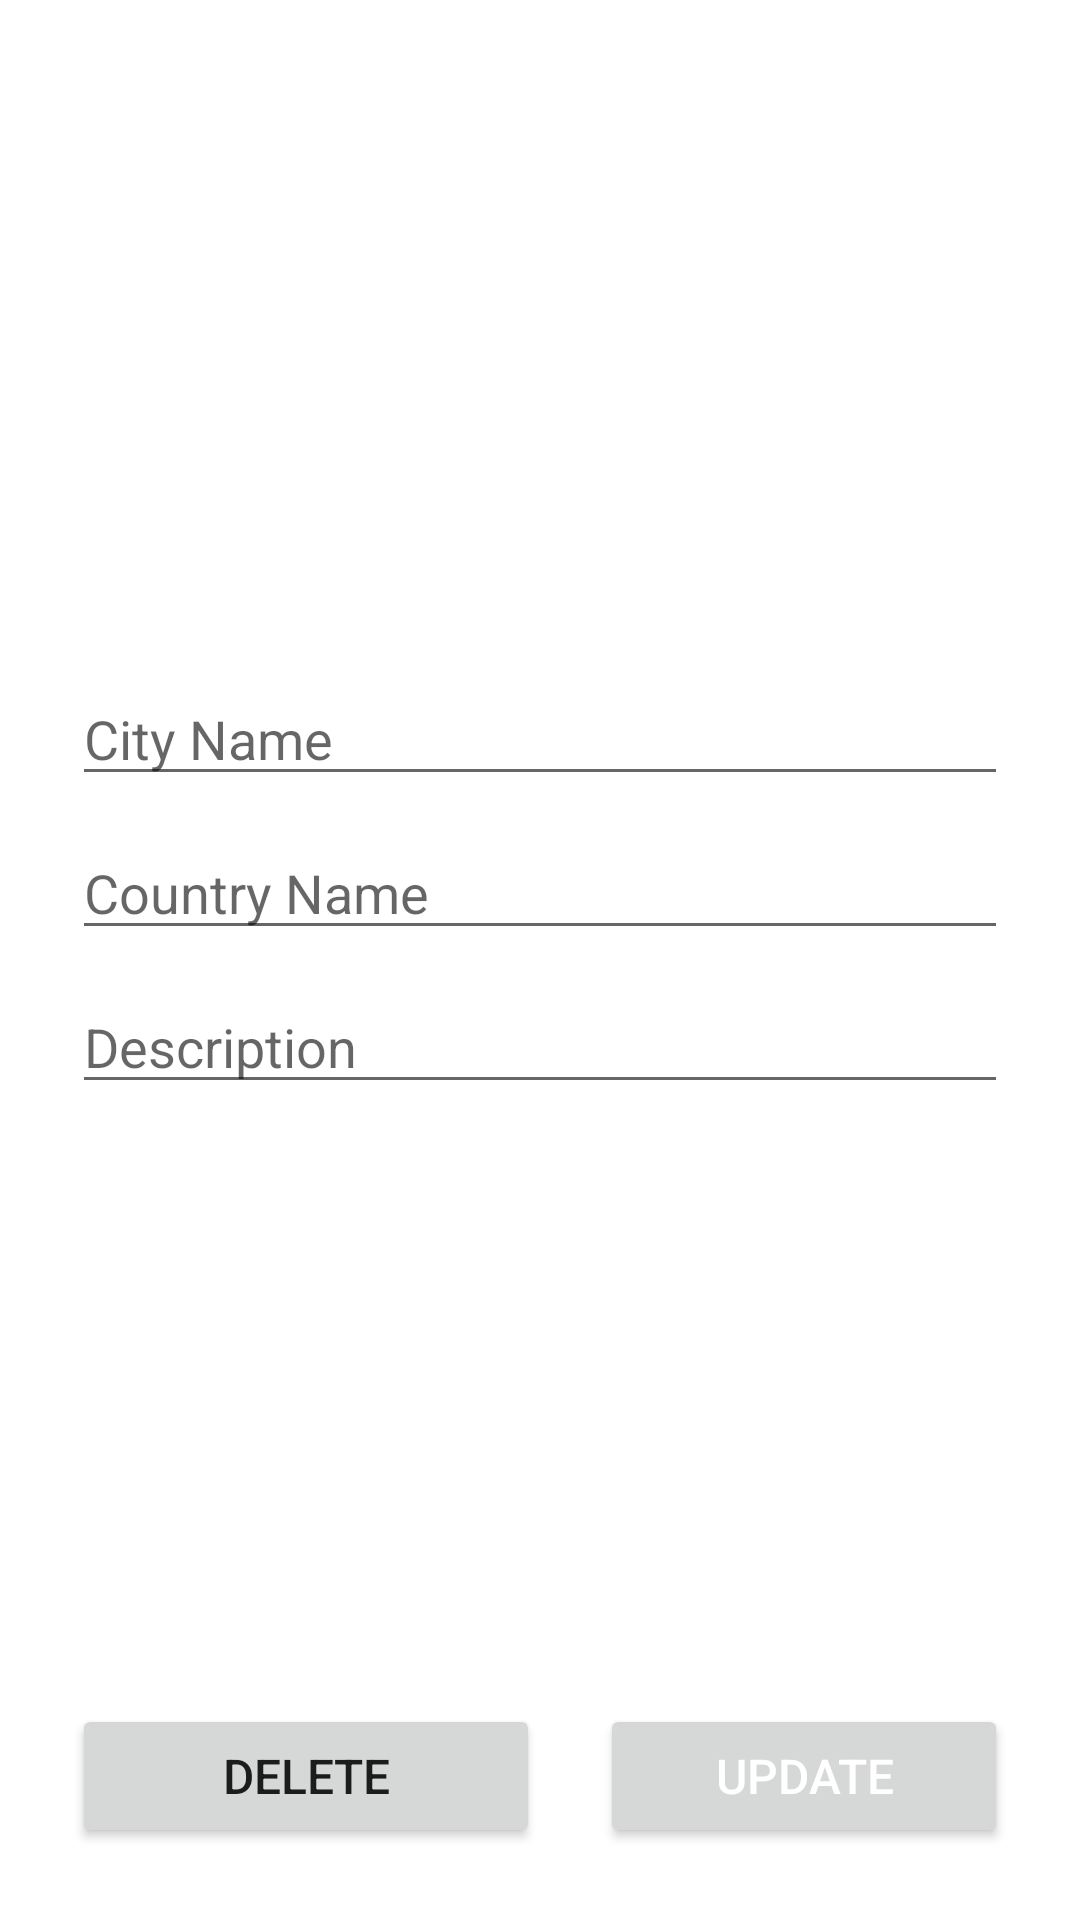

Reconstruct the res/layout file that produces this screen, plus the resources it refers to.
<!-- AndroidManifest.xml: application theme Theme.GloboFly -->
<!-- res/layout/activity_destiny_detail.xml -->
<?xml version="1.0" encoding="utf-8"?>
<LinearLayout xmlns:android="http://schemas.android.com/apk/res/android"
    xmlns:app="http://schemas.android.com/apk/res-auto"
    xmlns:tools="http://schemas.android.com/tools"
    android:layout_width="match_parent"
    android:layout_height="match_parent"
    android:orientation="vertical"
    tools:context=".activities.DestinyDetailActivity">

    <ImageView
        android:layout_width="match_parent"
        android:layout_height="200dp"
        android:scaleType="fitXY"
        android:src="@drawable/toolbar_background" />

    <LinearLayout
        android:layout_width="match_parent"
        android:layout_height="wrap_content"
        android:layout_weight="1"
        android:layout_margin="24dp"
        android:orientation="vertical">

        <EditText
            android:id="@+id/et_city"
            android:layout_width="match_parent"
            android:layout_height="wrap_content"
            android:hint="City Name"
            android:maxLines="1" />

        <EditText
            android:id="@+id/et_country"
            android:layout_width="match_parent"
            android:layout_height="wrap_content"
            android:layout_marginTop="10dp"
            android:maxLines="1"
            android:hint="Country Name"/>

        <EditText
            android:id="@+id/et_description"
            android:layout_width="match_parent"
            android:layout_height="wrap_content"
            android:layout_marginTop="10dp"
            android:hint="Description"
            android:inputType="textMultiLine"
            android:maxLines="5" />
    </LinearLayout>
        <LinearLayout
            android:layout_width="match_parent"
            android:layout_height="wrap_content"
            android:orientation="horizontal"
            android:layout_margin="24dp"
            android:weightSum="2">

            <Button
                android:id="@+id/btn_delete"
                android:layout_width="match_parent"
                android:layout_height="wrap_content"
                android:layout_weight="1"
                android:text="Delete"
                android:textSize="16sp" />

            <Button
                android:id="@+id/btn_update"
                android:layout_width="match_parent"
                android:layout_height="wrap_content"
                android:layout_marginLeft="20dp"
                android:layout_weight="1"
                android:text="Update"
                android:textColor="@android:color/white"
                android:textSize="16sp" />

        </LinearLayout>



</LinearLayout>
<!-- resources referenced by this layout -->
<resources>
  <style name="Theme.GloboFly" parent="Theme.MaterialComponents.DayNight.DarkActionBar">
          
          <item name="colorPrimary">@color/purple_500</item>
          <item name="colorPrimaryVariant">@color/purple_700</item>
          <item name="colorOnPrimary">@color/white</item>
          
          <item name="colorSecondary">@color/teal_200</item>
          <item name="colorSecondaryVariant">@color/teal_700</item>
          <item name="colorOnSecondary">@color/black</item>
          
          <item name="android:statusBarColor" tools:targetApi="l">?attr/colorPrimaryVariant</item>
          
      </style>
  <color name="purple_500">#FF6200EE</color>
  <color name="purple_700">#FF3700B3</color>
  <color name="white">#FFFFFFFF</color>
  <color name="teal_200">#FF03DAC5</color>
  <color name="teal_700">#FF018786</color>
  <color name="black">#FF000000</color>
</resources>
